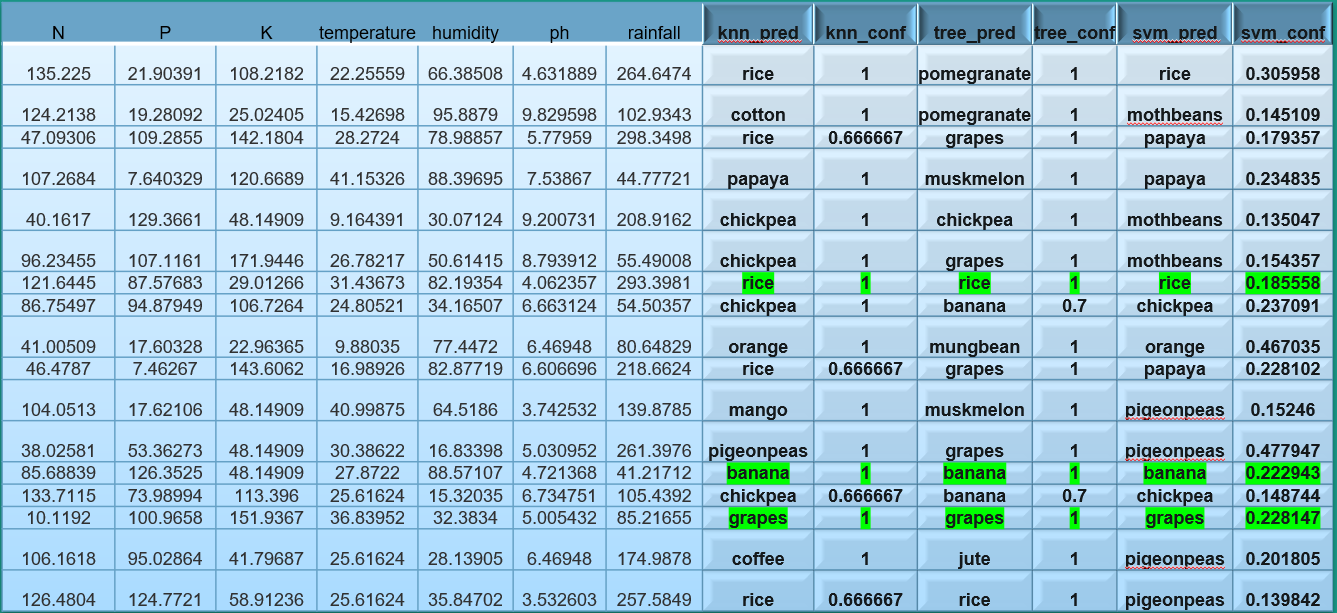

The table this chart was drawn from, first rows:
N, P, K, temperature, humidity, ph, rainfall, knn_pred, knn_conf, tree_pred, tree_conf, svm_pred, svm_conf
135.2, 21.9, 108.2, 22.26, 66.39, 4.632, 264.6, rice, 1, pomegranate, 1, rice, 0.306
124.2, 19.28, 25.02, 15.43, 95.89, 9.83, 102.9, cotton, 1, pomegranate, 1, mothbeans, 0.1451
47.09, 109.3, 142.2, 28.27, 78.99, 5.78, 298.3, rice, 0.6667, grapes, 1, papaya, 0.1794
107.3, 7.64, 120.7, 41.15, 88.4, 7.539, 44.78, papaya, 1, muskmelon, 1, papaya, 0.2348
40.16, 129.4, 48.15, 9.164, 30.07, 9.201, 208.9, chickpea, 1, chickpea, 1, mothbeans, 0.135
96.23, 107.1, 171.9, 26.78, 50.61, 8.794, 55.49, chickpea, 1, grapes, 1, mothbeans, 0.1544
121.6, 87.58, 29.01, 31.44, 82.19, 4.062, 293.4, rice, 1, rice, 1, rice, 0.1856
86.75, 94.88, 106.7, 24.81, 34.17, 6.663, 54.5, chickpea, 1, banana, 0.7, chickpea, 0.2371
41.01, 17.6, 22.96, 9.88, 77.45, 6.469, 80.65, orange, 1, mungbean, 1, orange, 0.467
46.48, 7.463, 143.6, 16.99, 82.88, 6.607, 218.7, rice, 0.6667, grapes, 1, papaya, 0.2281
104.1, 17.62, 48.15, 41, 64.52, 3.743, 139.9, mango, 1, muskmelon, 1, pigeonpeas, 0.1525
38.03, 53.36, 48.15, 30.39, 16.83, 5.031, 261.4, pigeonpeas, 1, grapes, 1, pigeonpeas, 0.4779
85.69, 126.4, 48.15, 27.87, 88.57, 4.721, 41.22, banana, 1, banana, 1, banana, 0.2229
133.7, 73.99, 113.4, 25.62, 15.32, 6.735, 105.4, chickpea, 0.6667, banana, 0.7, chickpea, 0.1487
10.12, 101, 151.9, 36.84, 32.38, 5.005, 85.22, grapes, 1, grapes, 1, grapes, 0.2281
106.2, 95.03, 41.8, 25.62, 28.14, 6.469, 175, coffee, 1, jute, 1, pigeonpeas, 0.2018
126.5, 124.8, 58.91, 25.62, 35.85, 3.533, 257.6, rice, 0.6667, rice, 1, pigeonpeas, 0.1398
126, 120.5, 128.4, 41.24, 81.1, 8.249, 164.7, papaya, 1, banana, 1, papaya, 0.1649
6.389, 69.76, 21.42, 39.83, 96.09, 8.797, 185.2, papaya, 1, coconut, 1, papaya, 0.2358
63.5, 44.15, 198.4, 20.48, 93.29, 4.145, 150.2, apple, 1, grapes, 1, grapes, 0.1189
6.423, 140.1, 51.33, 15.91, 28.7, 7.291, 208.7, pigeonpeas, 1, chickpea, 1, pigeonpeas, 0.2617
17.55, 144.7, 41.24, 25.67, 82.79, 8.371, 130, lentil, 0.6667, watermelon, 0.6182, papaya, 0.1713
107, 122.3, 139.1, 17.76, 17.99, 4.893, 204.8, chickpea, 0.3333, chickpea, 1, pigeonpeas, 0.1401
52.47, 142.9, 200.7, 15.88, 15.81, 8.318, 249.6, chickpea, 1, chickpea, 1, mothbeans, 0.1365
50.55, 104.1, 6.92, 21.43, 30.67, 9.763, 207.6, chickpea, 1, pigeonpeas, 1, mothbeans, 0.1831
50.55, 53.36, 67.64, 10.78, 15.16, 9.914, 147.5, chickpea, 1, chickpea, 1, chickpea, 0.2085
42.55, 96.58, 138.7, 28.6, 39.68, 6.998, 291.6, pigeonpeas, 0.6667, papaya, 1, pigeonpeas, 0.173
84.54, 38.63, 13.26, 15.62, 25.46, 6.243, 142.7, maize, 0.6667, kidneybeans, 1, maize, 0.1941
82.95, 85.07, 200.3, 28.74, 77.46, 6.469, 288, rice, 0.6667, banana, 1, papaya, 0.1631
8.9, 75.78, 167.7, 38.98, 71.48, 8.004, 259.9, papaya, 1, papaya, 1, papaya, 0.2125
9.5, 111.8, 17.23, 25.62, 26.05, 6.469, 148.5, kidneybeans, 0.6667, kidneybeans, 1, pigeonpeas, 0.6599
11.96, 53.36, 136.3, 29.39, 27.09, 3.566, 62.03, mothbeans, 1, grapes, 1, mothbeans, 0.3249
12.7, 143.7, 23.69, 21.37, 66.27, 4.219, 103.5, pigeonpeas, 1, pigeonpeas, 1, pigeonpeas, 0.3438
135.6, 143.9, 187, 28.06, 78.68, 3.746, 103.5, grapes, 0.6667, banana, 1, mothbeans, 0.1328
18.56, 53.36, 82.79, 9.54, 97.24, 6.726, 77.96, orange, 1, pomegranate, 1, pomegranate, 0.1292
53.83, 106.9, 61.69, 25.2, 25.66, 9.4, 23.26, chickpea, 1, banana, 0.7, mothbeans, 0.3222
91.75, 123.1, 196.8, 34.08, 41.94, 4.919, 87.18, grapes, 1, banana, 1, grapes, 0.2776
73.47, 104.8, 30.11, 35.15, 82.12, 6.284, 86.65, blackgram, 0.6667, cotton, 1, banana, 0.2782
58.2, 7.099, 104.7, 38.24, 87.25, 9.049, 125.4, orange, 1, papaya, 1, mothbeans, 0.1485
13.75, 42.28, 17.48, 32.42, 33.99, 9.302, 251.1, pigeonpeas, 0.6667, pigeonpeas, 1, pigeonpeas, 0.1785
11.6, 28.49, 50.72, 32.69, 63.63, 8.489, 129.8, mothbeans, 0.6667, papaya, 1, mothbeans, 0.299
76.78, 124.6, 154.3, 38.08, 63.13, 6.469, 34.13, grapes, 1, muskmelon, 1, grapes, 0.4979
133.9, 82.46, 187, 21.52, 71.48, 6.469, 150.9, banana, 1, papaya, 1, grapes, 0.1268
15.39, 24.63, 129.4, 10.42, 50.24, 8.198, 103.5, chickpea, 1, grapes, 1, chickpea, 0.1643
40.94, 66.23, 176.4, 39.52, 86.68, 5.668, 163.5, grapes, 1, grapes, 1, grapes, 0.2658
125, 126.7, 120.3, 41.83, 23.45, 8.421, 85.18, blackgram, 1, banana, 1, mothbeans, 0.1437
76.16, 109.7, 75.33, 23.88, 86.92, 7.326, 110.3, banana, 0.6667, apple, 1, papaya, 0.4142
118.2, 67.94, 48.15, 43.06, 69.36, 6.469, 45.25, papaya, 1, banana, 1, papaya, 0.2953
137.4, 141.8, 8.698, 40.45, 71.48, 9.822, 129, blackgram, 0.6667, maize, 0.9688, mothbeans, 0.1502
57.89, 108.8, 135.1, 37.12, 97.79, 6.173, 82.34, grapes, 1, grapes, 1, grapes, 0.4705
